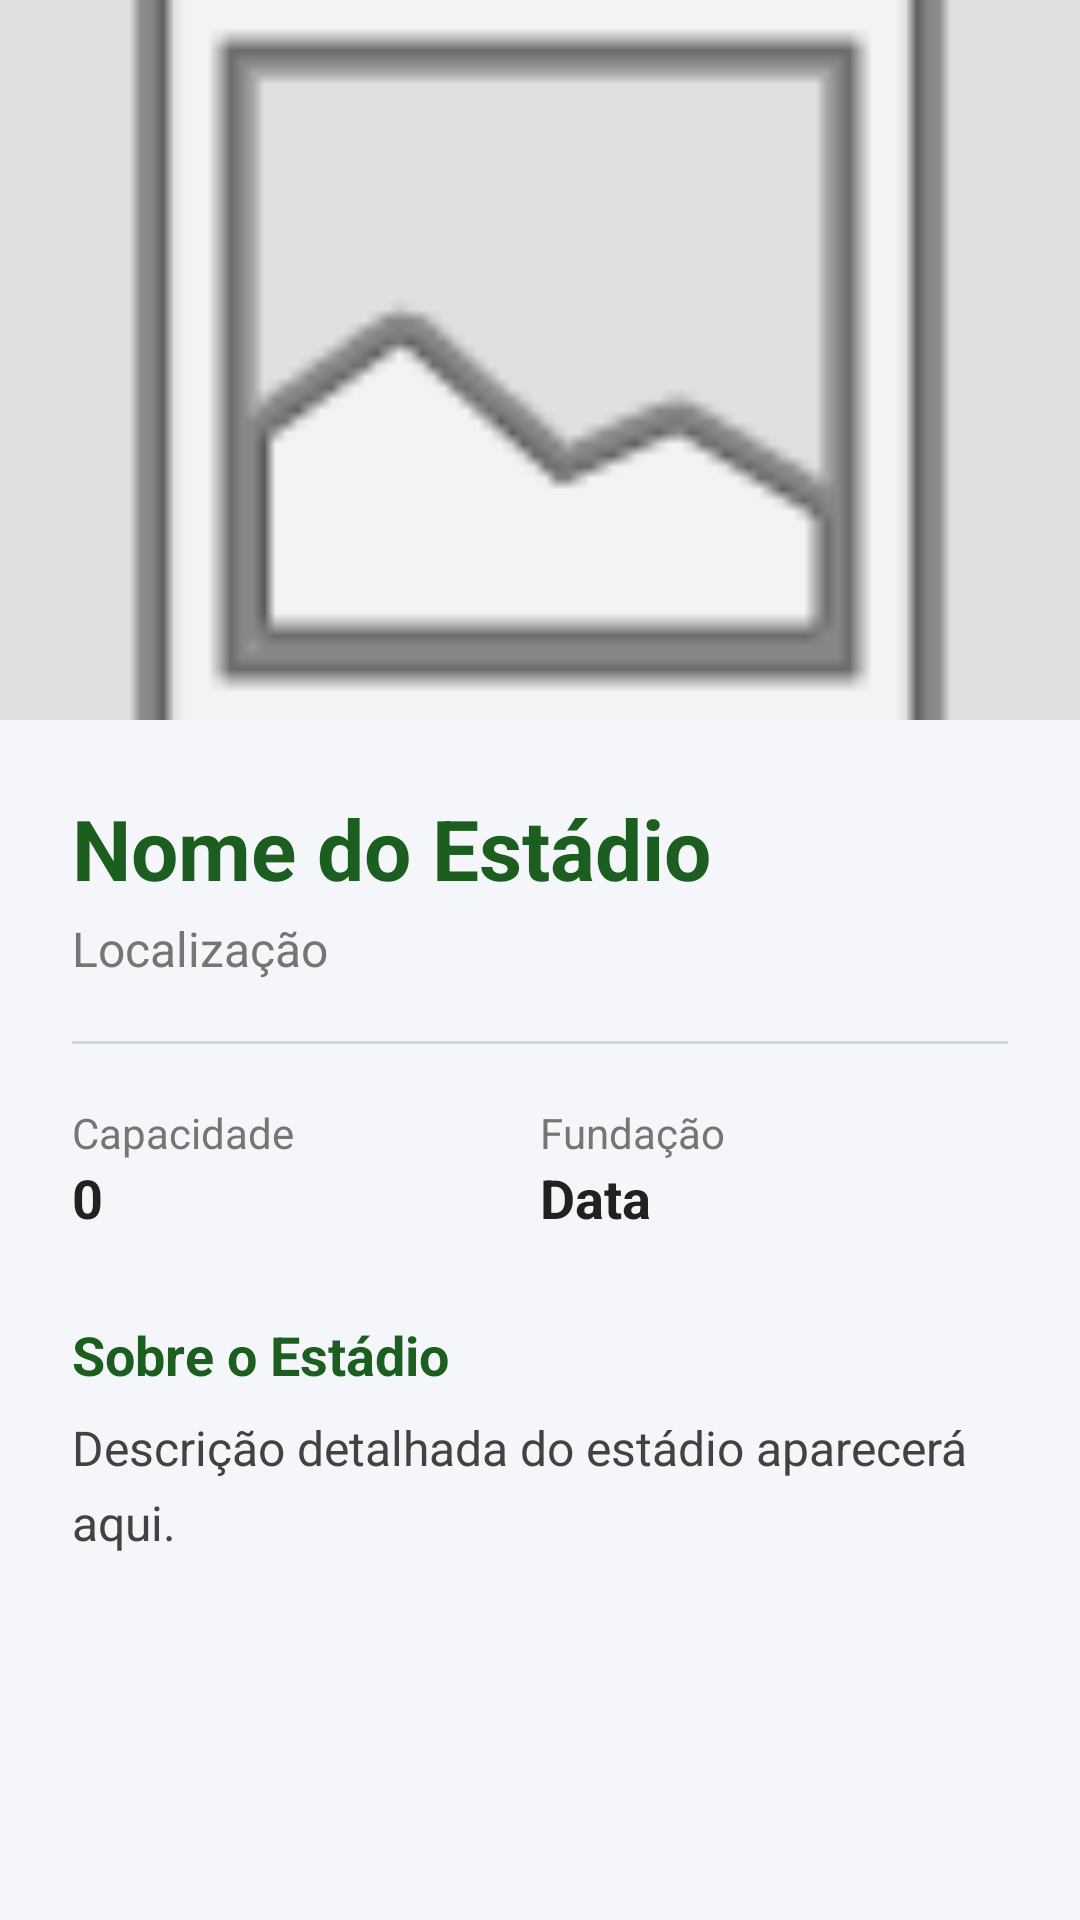

Android layout source for this screen:
<!-- AndroidManifest.xml: application theme Theme.MaterialComponents.DayNight.DarkActionBar -->
<!-- res/layout/activity_detalha_estadio.xml -->
<?xml version="1.0" encoding="utf-8"?>
<ScrollView xmlns:android="http://schemas.android.com/apk/res/android"
    android:layout_width="match_parent"
    android:layout_height="match_parent"
    android:background="#F4F6F9"
    android:fitsSystemWindows="true">

    <LinearLayout
        android:layout_width="match_parent"
        android:layout_height="wrap_content"
        android:orientation="vertical">

        <ImageView
            android:id="@+id/imageEstadio"
            android:layout_width="match_parent"
            android:layout_height="240dp"
            android:scaleType="centerCrop"
            android:src="@android:drawable/ic_menu_gallery"
            android:background="#E0E0E0" />

        <LinearLayout
            android:layout_width="match_parent"
            android:layout_height="wrap_content"
            android:orientation="vertical"
            android:padding="24dp">

            <TextView
                android:id="@+id/textNomeEstadio"
                android:layout_width="match_parent"
                android:layout_height="wrap_content"
                android:textSize="28sp"
                android:textStyle="bold"
                android:textColor="#1B5E20"
                android:text="Nome do Estádio" />

            <TextView
                android:id="@+id/textLocalEstadio"
                android:layout_width="match_parent"
                android:layout_height="wrap_content"
                android:textSize="16sp"
                android:textColor="#757575"
                android:layout_marginTop="4dp"
                android:text="Localização" />

            <View
                android:layout_width="match_parent"
                android:layout_height="1dp"
                android:background="#D1D9E0"
                android:layout_marginVertical="20dp" />

            <LinearLayout
                android:layout_width="match_parent"
                android:layout_height="wrap_content"
                android:orientation="horizontal">

                <LinearLayout
                    android:layout_width="0dp"
                    android:layout_height="wrap_content"
                    android:layout_weight="1"
                    android:orientation="vertical">

                    <TextView
                        android:layout_width="wrap_content"
                        android:layout_height="wrap_content"
                        android:text="Capacidade"
                        android:textSize="14sp"
                        android:textColor="#757575"/>

                    <TextView
                        android:id="@+id/textCapacidade"
                        android:layout_width="wrap_content"
                        android:layout_height="wrap_content"
                        android:textSize="18sp"
                        android:textStyle="bold"
                        android:textColor="#212121"
                        android:text="0" />
                </LinearLayout>

                <LinearLayout
                    android:layout_width="0dp"
                    android:layout_height="wrap_content"
                    android:layout_weight="1"
                    android:orientation="vertical">

                    <TextView
                        android:layout_width="wrap_content"
                        android:layout_height="wrap_content"
                        android:text="Fundação"
                        android:textSize="14sp"
                        android:textColor="#757575"/>

                    <TextView
                        android:id="@+id/textFundacao"
                        android:layout_width="wrap_content"
                        android:layout_height="wrap_content"
                        android:textSize="18sp"
                        android:textStyle="bold"
                        android:textColor="#212121"
                        android:text="Data" />
                </LinearLayout>
            </LinearLayout>

            <TextView
                android:layout_width="match_parent"
                android:layout_height="wrap_content"
                android:layout_marginTop="28dp"
                android:text="Sobre o Estádio"
                android:textSize="18sp"
                android:textStyle="bold"
                android:textColor="#1B5E20"/>

            <TextView
                android:id="@+id/textDescricao"
                android:layout_width="match_parent"
                android:layout_height="wrap_content"
                android:textSize="16sp"
                android:textColor="#424242"
                android:layout_marginTop="8dp"
                android:lineSpacingExtra="6dp"
                android:text="Descrição detalhada do estádio aparecerá aqui." />

        </LinearLayout>
    </LinearLayout>
</ScrollView>
<!-- resources referenced by this layout -->
<resources>

</resources>
